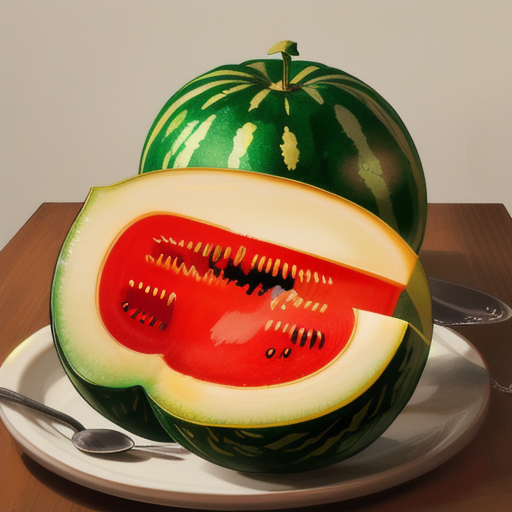
Generation parameters embedded in this image by AUTOMATIC1111 Stable Diffusion web UI or a fork of it (Forge, ...) (PNG 'parameters' text chunk):
melon
Steps: 20, Sampler: Euler a, CFG scale: 7.0, Seed: 3937930703, Size: 512x512, Model hash: cca17b08da, Model: darkSushiMixMix_225D, Eta: 0.0, Version: v1.9.0